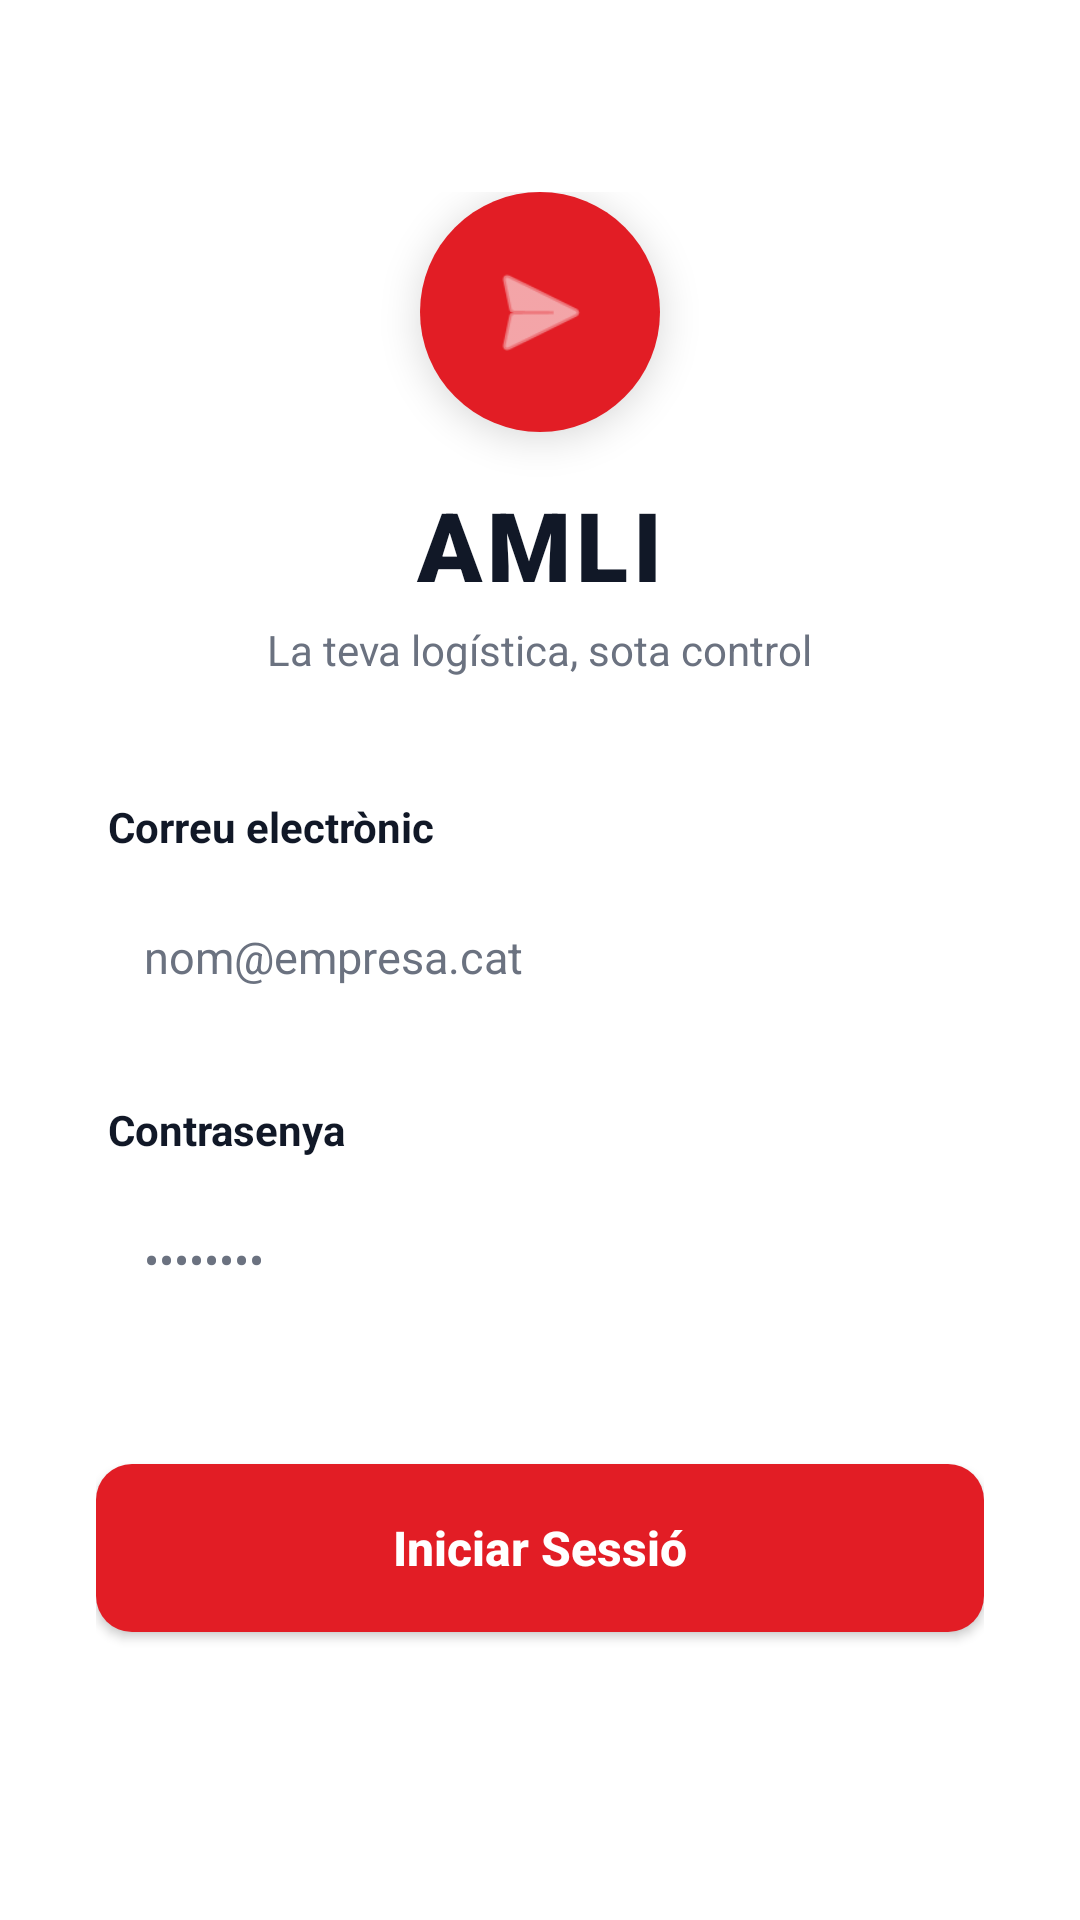

Android layout source for this screen:
<!-- AndroidManifest.xml: application theme Theme.Simex_app -->
<!-- res/layout/activity_login.xml -->
<?xml version="1.0" encoding="utf-8"?>
<androidx.constraintlayout.widget.ConstraintLayout xmlns:android="http://schemas.android.com/apk/res/android"
    xmlns:app="http://schemas.android.com/apk/res-auto"
    xmlns:tools="http://schemas.android.com/tools"
    android:layout_width="match_parent"
    android:layout_height="match_parent"
    android:background="@color/white"
    tools:context=".ui.screens.LoginActivity">

    
    <LinearLayout
        android:id="@+id/brandContainer"
        android:layout_width="wrap_content"
        android:layout_height="wrap_content"
        android:gravity="center"
        android:orientation="vertical"
        app:layout_constraintBottom_toTopOf="@+id/loginForm"
        app:layout_constraintEnd_toEndOf="parent"
        app:layout_constraintStart_toStartOf="parent"
        app:layout_constraintTop_toTopOf="parent"
        app:layout_constraintVertical_chainStyle="packed">

        <FrameLayout
            android:layout_width="80dp"
            android:layout_height="80dp"
            android:background="@drawable/logo_background"
            android:elevation="8dp">

            <ImageView
                android:layout_width="40dp"
                android:layout_height="40dp"
                android:layout_gravity="center"
                android:src="@android:drawable/ic_menu_send"
                app:tint="@color/white" />
        </FrameLayout>

        <TextView
            android:id="@+id/tvBrandName"
            android:layout_width="wrap_content"
            android:layout_height="wrap_content"
            android:layout_marginTop="16dp"
            android:fontFamily="sans-serif-black"
            android:text="AMLI"
            android:textColor="@color/gray_900"
            android:textSize="32sp"
            android:letterSpacing="0.05" />

        <TextView
            android:layout_width="wrap_content"
            android:layout_height="wrap_content"
            android:layout_marginTop="4dp"
            android:text="La teva logística, sota control"
            android:textColor="@color/gray_500"
            android:textSize="14sp" />
    </LinearLayout>

    
    <LinearLayout
        android:id="@+id/loginForm"
        android:layout_width="match_parent"
        android:layout_height="wrap_content"
        android:layout_marginHorizontal="32dp"
        android:layout_marginTop="40dp"
        android:orientation="vertical"
        app:layout_constraintBottom_toBottomOf="parent"
        app:layout_constraintTop_toBottomOf="@id/brandContainer">

        <TextView
            android:layout_width="wrap_content"
            android:layout_height="wrap_content"
            android:layout_marginStart="4dp"
            android:layout_marginBottom="6dp"
            android:text="Correu electrònic"
            android:textColor="@color/gray_900"
            android:textSize="14sp"
            android:textStyle="bold" />

        <EditText
            android:id="@+id/etEmail"
            android:layout_width="match_parent"
            android:layout_height="56dp"
            android:background="@drawable/edit_text_background"
            android:hint="nom@empresa.cat"
            android:inputType="textEmailAddress"
            android:paddingHorizontal="16dp"
            android:textColor="@color/gray_900"
            android:textColorHint="@color/gray_500"
            android:textSize="15sp" />

        <TextView
            android:layout_width="wrap_content"
            android:layout_height="wrap_content"
            android:layout_marginStart="4dp"
            android:layout_marginTop="20dp"
            android:layout_marginBottom="6dp"
            android:text="Contrasenya"
            android:textColor="@color/gray_900"
            android:textSize="14sp"
            android:textStyle="bold" />

        <EditText
            android:id="@+id/etPassword"
            android:layout_width="match_parent"
            android:layout_height="56dp"
            android:background="@drawable/edit_text_background"
            android:hint="••••••••"
            android:inputType="textPassword"
            android:paddingHorizontal="16dp"
            android:textColor="@color/gray_900"
            android:textColorHint="@color/gray_500"
            android:textSize="15sp" />

        <androidx.appcompat.widget.AppCompatButton
            android:id="@+id/btnLogin"
            android:layout_width="match_parent"
            android:layout_height="56dp"
            android:layout_marginTop="40dp"
            android:layout_marginBottom="32dp"
            android:background="@drawable/button_background"
            android:text="Iniciar Sessió"
            android:textAllCaps="false"
            android:textColor="@color/white"
            android:textSize="16sp"
            android:textStyle="bold" />

    </LinearLayout>

</androidx.constraintlayout.widget.ConstraintLayout>
<!-- resources referenced by this layout -->
<resources>
  <color name="gray_500">#6B7280</color>
  <color name="gray_900">#111827</color>
  <color name="white">#FFFFFFFF</color>
  <!-- drawable button_background (drawable) -->
  <?xml version="1.0" encoding="utf-8"?>
  <ripple xmlns:android="http://schemas.android.com/apk/res/android"
      android:color="#40FFFFFF">
      <item>
          <shape android:shape="rectangle">
              <solid android:color="@color/brand_600" />
              <corners android:radius="12dp" />
          </shape>
      </item>
  </ripple>
  <!-- drawable logo_background (drawable) -->
  <?xml version="1.0" encoding="utf-8"?>
  <shape xmlns:android="http://schemas.android.com/apk/res/android"
      android:shape="oval">
      <solid android:color="@color/brand_600" />
      <size android:width="80dp" android:height="80dp" />
  </shape>
  <style name="Theme.Simex_app" parent="Base.Theme.Simex_app" />
  <color name="brand_600">#E21D25</color>
  <style name="Base.Theme.Simex_app" parent="Theme.Material3.DayNight.NoActionBar">
          
          <item name="colorPrimary">@color/brand_600</item>
      </style>
</resources>
